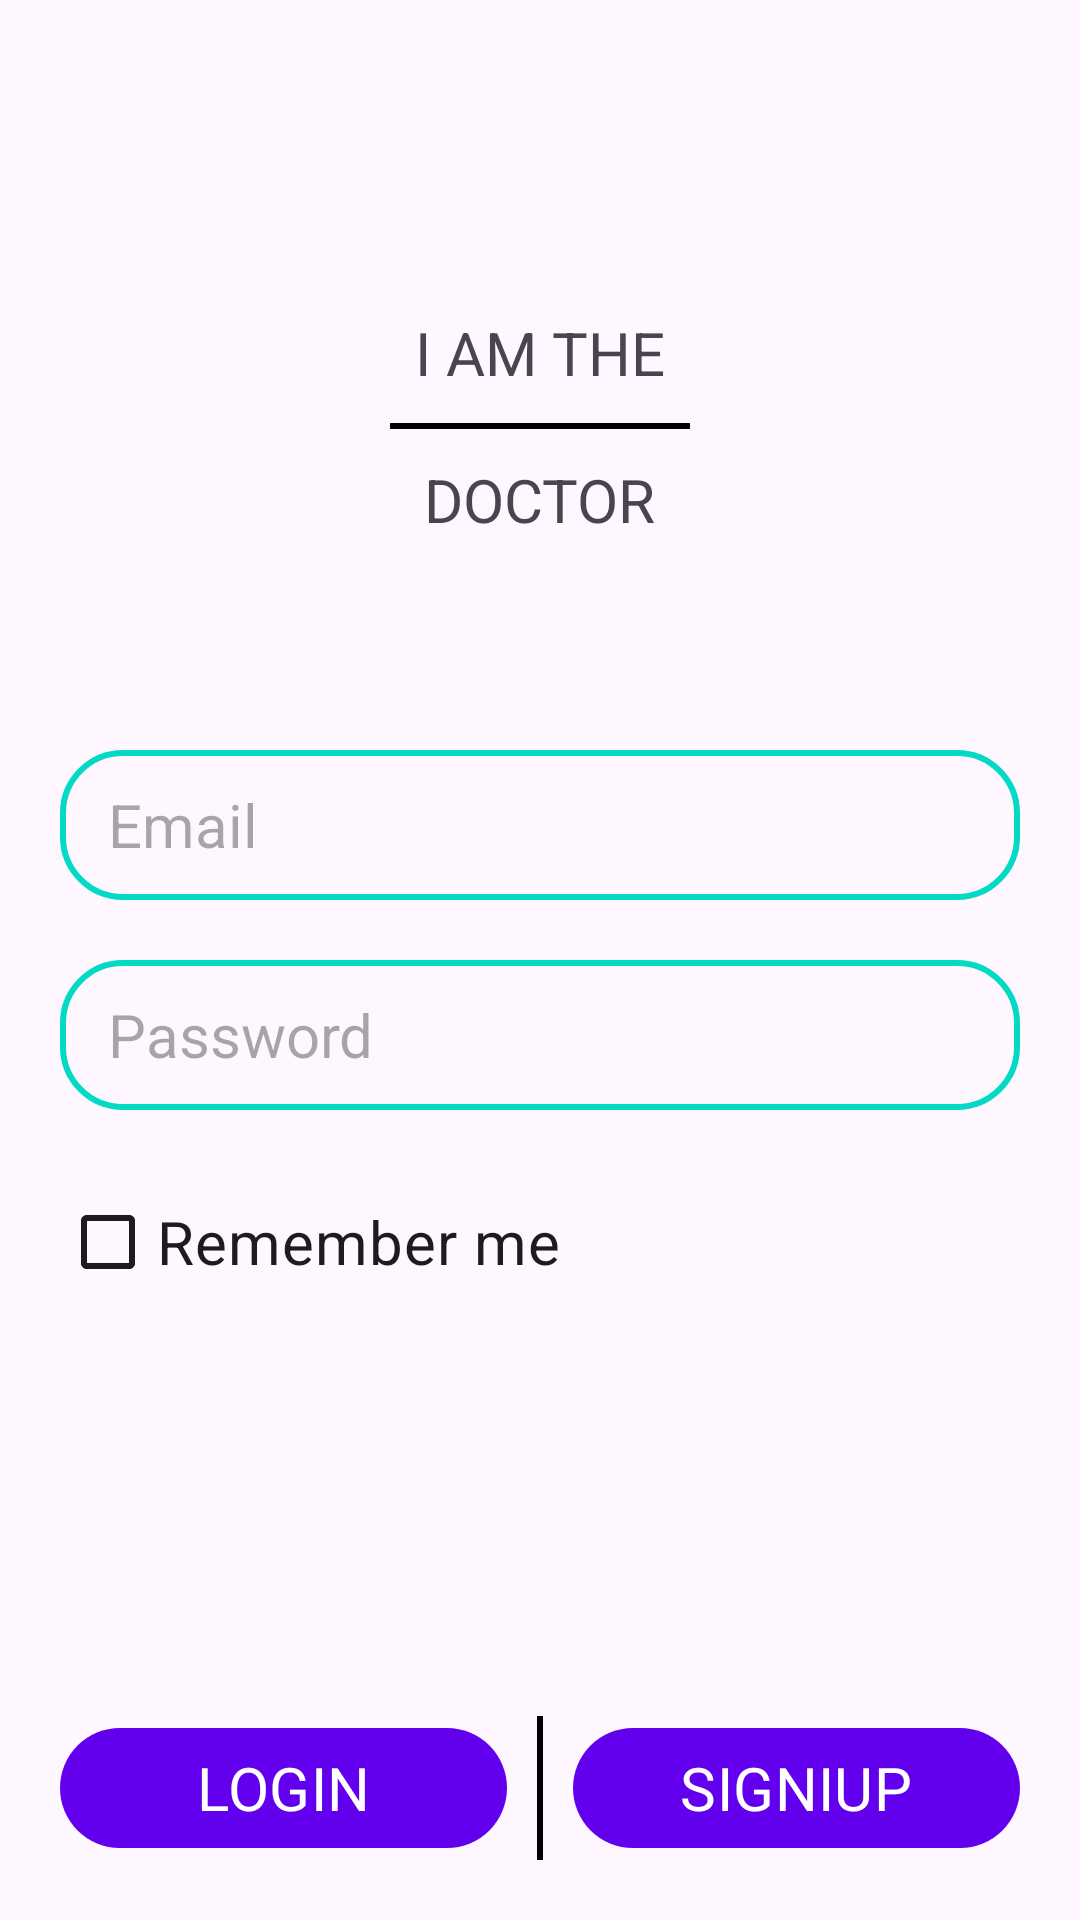

Reconstruct the res/layout file that produces this screen, plus the resources it refers to.
<!-- AndroidManifest.xml: application theme Theme.Therapist -->
<!-- res/layout/acitivity_login.xml -->
<?xml version="1.0" encoding="utf-8"?>
<RelativeLayout xmlns:android="http://schemas.android.com/apk/res/android"
    xmlns:app="http://schemas.android.com/apk/res-auto"
    xmlns:tools="http://schemas.android.com/tools"
    android:layout_width="match_parent"
    android:layout_height="match_parent"
    android:layout_gravity="center"
    android:paddingHorizontal="20dp"
    android:paddingBottom="10dp"
    tools:context=".activities.LoginActivity">

    <LinearLayout
        android:id="@+id/login_activity_logo_text"
        android:layout_width="match_parent"
        android:layout_height="200dp"
        android:background="@drawable/bottom_corner_radius"
        android:elevation="5dp"
        android:gravity="center|bottom"
        android:orientation="vertical"
        android:paddingBottom="20dp">

        <com.google.android.material.textview.MaterialTextView
            android:layout_width="wrap_content"
            android:layout_height="wrap_content"
            android:text="I AM THE"
            android:textSize="@dimen/mk_productions_text_on_display_size"
            tools:ignore="HardcodedText" />

        <com.google.android.material.divider.MaterialDivider
            android:layout_width="100dp"
            android:layout_height="2dp"
            android:layout_marginVertical="10dp"
            app:dividerColor="@color/black" />

        <com.google.android.material.textview.MaterialTextView
            android:id="@+id/login_activity_logo_2"
            android:layout_width="wrap_content"
            android:layout_height="wrap_content"
            android:text="DOCTOR"
            android:textSize="@dimen/mk_productions_text_on_display_size"
            android:transitionName="@string/mk_productions_doctor_text_transition_name"
            tools:ignore="HardcodedText" />
    </LinearLayout>

    <com.google.android.material.textfield.TextInputEditText
        android:id="@+id/main_activity_doctor_email"
        android:layout_width="match_parent"
        android:layout_height="50dp"
        android:layout_below="@id/login_activity_logo_text"
        android:layout_marginTop="50dp"
        android:autofillHints="emailAddress"
        android:background="@drawable/mk_productions_edittext_background_shape"
        android:hint="Email"
        android:inputType="textEmailAddress"
        android:paddingStart="16dp"
        android:textSize="@dimen/mk_productions_text_on_display_size"
        tools:ignore="HardcodedText,RtlSymmetry" />

    <com.google.android.material.textfield.TextInputEditText
        android:id="@+id/main_activity_doctor_password"
        android:layout_width="match_parent"
        android:layout_height="50dp"
        android:layout_below="@+id/main_activity_doctor_email"
        android:layout_marginTop="20dp"
        android:autofillHints="password"
        android:background="@drawable/mk_productions_edittext_background_shape"
        android:hint="Password"
        android:inputType="textPassword"
        android:paddingStart="16dp"
        android:textSize="@dimen/mk_productions_text_on_display_size"
        tools:ignore="HardcodedText,RtlSymmetry" />

    <com.google.android.material.checkbox.MaterialCheckBox
        android:id="@+id/login_activity_checkbox"
        android:layout_width="wrap_content"
        android:layout_height="wrap_content"
        android:layout_below="@id/main_activity_doctor_password"
        android:layout_marginTop="20dp"
        android:minHeight="48dp"
        android:text="Remember me"
        android:textSize="@dimen/mk_productions_text_on_display_size"
        app:buttonIcon="@drawable/mk_productions_checkbox_button"
        app:buttonIconTintMode="multiply"
        app:checkedState="unchecked"
        tools:ignore="HardcodedText" />

    <LinearLayout
        android:layout_width="match_parent"
        android:layout_height="wrap_content"
        android:layout_alignParentBottom="true"
        android:layout_marginBottom="10dp"
        android:orientation="horizontal">

        <com.google.android.material.button.MaterialButton
            android:id="@+id/login_activity_login_button"
            android:layout_width="300dp"
            android:layout_height="match_parent"
            android:layout_weight="1"
            android:text="LOGIN"
            android:textSize="@dimen/mk_productions_text_on_display_size"
            android:transitionName="@string/mk_productions_login_button_transition_name"
            tools:ignore="HardcodedText" />

        <com.google.android.material.divider.MaterialDivider
            android:layout_width="2dp"
            android:layout_height="match_parent"
            android:layout_marginHorizontal="10dp"
            app:dividerColor="@color/black" />

        <com.google.android.material.button.MaterialButton
            android:id="@+id/login_activity_signup_button"
            android:layout_width="300dp"
            android:layout_height="match_parent"
            android:layout_weight="1"
            android:text="SIGNIUP"
            android:textSize="@dimen/mk_productions_text_on_display_size"
            android:transitionName="@string/mk_productions_signup_button_transition_name"
            tools:ignore="HardcodedText" />
    </LinearLayout>
</RelativeLayout>
<!-- resources referenced by this layout -->
<resources>
  <color name="black">#FF000000</color>
  <item name="mk_productions_text_on_display_size" type="dimen">20sp</item>
  <!-- drawable bottom_corner_radius (drawable) -->
  <?xml version="1.0" encoding="utf-8"?>
  <shape xmlns:android="http://schemas.android.com/apk/res/android">
      <corners
          android:bottomLeftRadius="20dp"
          android:bottomRightRadius="20dp" />
  </shape>
  <!-- drawable mk_productions_checkbox_button (drawable) -->
  <?xml version="1.0" encoding="utf-8"?>
  <selector xmlns:android="http://schemas.android.com/apk/res/android">
      <item android:drawable="@drawable/baseline_checked_24" android:state_checked="true" />
      <item android:drawable="@drawable/baseline_unchecked_box_outline_blank_24" />
  </selector>
  <!-- drawable mk_productions_edittext_background_shape (drawable) -->
  <?xml version="1.0" encoding="utf-8"?>
  <selector xmlns:android="http://schemas.android.com/apk/res/android">
      <item android:state_enabled="true" android:state_focused="true">
          <shape  android:shape="rectangle">
              <corners android:radius="20dp" />
              <stroke android:width="2dp" android:color="?colorPrimary" />
          </shape>
      </item>
  
      <item android:state_enabled="true">
          <shape android:shape="rectangle">
              <corners android:radius="20dp" />
              <stroke android:width="2dp" android:color="?colorSecondary" />
          </shape>
      </item>
  </selector>
  <string name="mk_productions_doctor_text_transition_name">text_transition</string>
  <string name="mk_productions_login_button_transition_name">login_animation_string</string>
  <string name="mk_productions_signup_button_transition_name">signup_animation_string</string>
  <!-- drawable baseline_checked_24 (drawable) -->
  <vector xmlns:android="http://schemas.android.com/apk/res/android"
      android:width="24dp"
      android:height="24dp"
      android:viewportWidth="24"
      android:viewportHeight="24">
      <path
          android:fillColor="?colorBackgroundFloating"
          android:pathData="M9,16.17L4.83,12l-1.42,1.41L9,19 21,7l-1.41,-1.41z" />
  </vector>
  <!-- drawable baseline_unchecked_box_outline_blank_24 (drawable) -->
  <vector xmlns:android="http://schemas.android.com/apk/res/android"
      android:width="24dp"
      android:height="24dp" android:tint="?colorSecondary"
      android:viewportWidth="24"
      android:viewportHeight="24">
      <path android:fillColor="?colorOnBackground" android:pathData="M19,5v14H5V5h14m0,-2H5c-1.1,0 -2,0.9 -2,2v14c0,1.1 0.9,2 2,2h14c1.1,0 2,-0.9 2,-2V5c0,-1.1 -0.9,-2 -2,-2z" />
  </vector>
  <color name="purple_500">#FF6200EE</color>
  <color name="purple_700">#FF3700B3</color>
  <color name="white">#FFFFFFFF</color>
  <color name="teal_200">#FF03DAC5</color>
  <color name="teal_700">#FF018786</color>
</resources>
